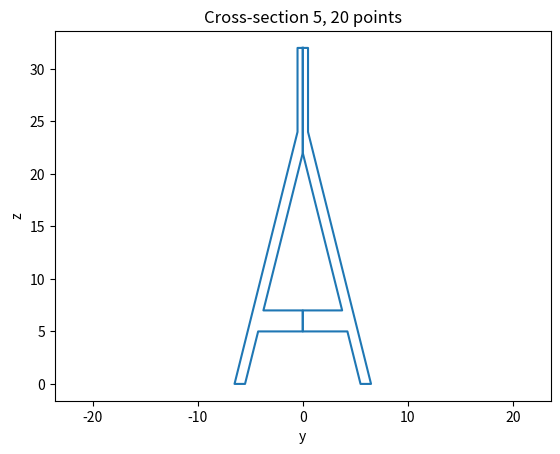
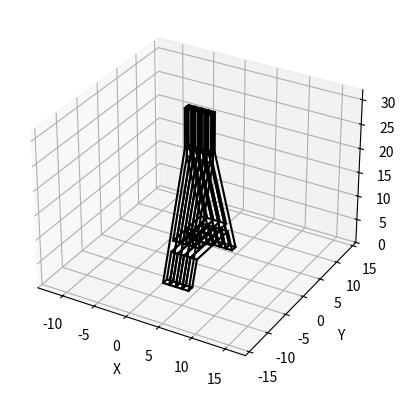

Generate these figures, in order, with matplotlib:
# -*- coding: utf-8 -*-
"""
Created on Sun Apr 17 09:14:17 2022

[redacted]
"""

import numpy as np
import scipy
from scipy.spatial.transform import Rotation as R
from scipy.spatial.transform import Slerp
import matplotlib.pyplot as plt
from mpl_toolkits import mplot3d


class CrossSection:
    """
    define cross section in the local coordinate system
    x is the direction perpendicular to the cross-section
    cross-sections are defined in yz plane
    """

    def __init__(self):
        """
        Member variables:
            C: Accumulative cross-section
            yz: Current cross-section's vertices
        """
        self.C = None
        self.yz = None

    def A_shape_column(self, w_2, h_1, h_2, h_3, h_4, h_5, k, bridge_thick):
        """
        见示意图

        """
        w_1 = (h_1+h_2+h_3)/k
        yz1 = np.array([
            [0, (h_1+h_2+h_3+h_4+h_5)],
            [0, (h_1+h_2+h_3)],
            [h_3/k, (h_1+h_2)],
            [0, (h_1+h_2)],
            [0, h_1],
            [(h_2+h_3)/k, h_1],            
            [w_1, 0],
            [w_1+w_2, 0],
            [(w_1+w_2)-(h_1+h_2+h_3+h_4)/k, (h_1+h_2+h_3+h_4)],
            [(w_1+w_2)-(h_1+h_2+h_3+h_4)/k, (h_1+h_2+h_3+h_4+h_5)]
        ])

        yz2 = np.zeros(yz1.shape)
        yz2[:, 0] = -yz1[:, 0]
        yz2[:, 1] = yz1[:, 1]
        yz = np.concatenate((yz1,yz2), 0)
        bridge_max_width = (h_3-bridge_thick)/k * 2
        self.yz = yz
        self.add_current_section()
        return yz, bridge_max_width, h_5 

    # def rectangle(self, b, h):
    #     """
    #     Create a rectangle cross-section.
    #     Args:
    #         b: Flange length
    #         h: Web length
    #
    #     Returns:
    #         yz: rectangle cross-section's vertices coordinates
    #     """
    #     # Initialize an empty array for four vertices
    #     # Possible absolute value(s) for y
    #     # Possible absolute value(s) for z
    #     yz = np.zeros((4, 2))
    #     y0 = 0.5 * b
    #     z0 = 0.5 * h
    #
    #     # The rows in yz are the coordinates (y,z).
    #     # Begin from the left-bottom corner and add other points counterclockwise
    #     yz[:, 0] = np.array([-y0, y0, y0, -y0])
    #     yz[:, 1] = np.array([-z0, -z0, z0, z0])
    #
    #     # Update self.yz
    #     # Update self.C
    #     self.yz = yz
    #     self.add_current_section()
    #     return yz

    def w_beam(self, b, h, tf, tw):
        """
        Create a W-beam-shape cross-section
        Args:
            b: Flange length
            h: Web length
            tf: Flange thickness
            tw: Web thickness

        Returns:
            yz: W-beam cross-section's vertices coordinates
        """
        # Initialize an empty array for 12 vertices
        # Possible absolute value(s) for y
        # Possible absolute value(s) for z
        yz = np.zeros((12, 2))
        y0, y1 = 0.5 * b, 0.5 * tw
        z0, z1 = 0.5 * h, 0.5 * h - tf

        # The rows in yz are the coordinates (y,z).
        # Begin from the left-bottom corner and add other points counterclockwise
        yz[:, 0] = np.array([-y0, y0, y0, y1, y1, y0, y0, -y0, -y0, -y1, -y1, -y0])
        yz[:, 1] = np.array([-z0, -z0, -z1, -z1, z1, z1, z0, z0, z1, z1, -z1, -z1])

        # Update self.yz
        # Update self.C
        self.yz = yz
        self.add_current_section()
        return yz

    def l_beam(self, b, h, tf, tw):
        """
        Create a L-shape cross-section.
        Args:
            b: Flange length
            h: Web length
            tf: Flange thickness
            tw: Web thickness

        Returns:
            yz: L-beam cross-section's vertices coordinates
        """
        # Initialize an empty array for 12 vertices
        # Possible absolute value(s) for y
        # Possible absolute value(s) for z
        # Assume the initial origin is at the middle of L-beam
        yz = np.zeros((6, 2))
        y0, y1 = 0.5 * b, 0.5 * b - tw
        z0, z1 = 0.5 * h, 0.5 * h - tf

        # Calculate the location of center of mass
        A1, A2 = h*tw, (b-tw)*tf
        c1, c2 = np.array([-y0+tw/2, 0]), np.array([tw/2, -z0+tf/2])
        c = (A1*c1+A2*c2)/(A1+A2)

        # The rows in yz are the coordinates (y,z).
        # Begin from the left-bottom corner and add other points counterclockwise
        yz[:, 0] = np.array([-y0, y0, y0, -y1, -y1, -y0]) - c[0]
        yz[:, 1] = np.array([-z0, -z0, -z1, -z1, z0, z0]) - c[1]
        self.yz = yz
        self.add_current_section()
        return yz

    def wt_beam(self, b, h, tf, tw):
        """
        Create a T-shape cross-section.
        Args:
            b: Flange length
            h: Web length
            tf: Flange thickness
            tw: Web thickness

        Returns:
            yz: WT-beam cross-section's vertices coordinates
        """
        # Initialize an empty array for 8 vertices
        # Possible absolute value(s) for y
        # Possible absolute value(s) for z
        # Assume the initial origin is at the middle of WT-beam
        yz = np.zeros((8, 2))
        y0, y1 = 0.5 * b, 0.5 * tw
        z0, z1 = 0.5 * h, 0.5 * h - tf

        # Calculate the location of center of mass
        A1, A2 = b*tf, (h-tf)*tw
        c_z1, c_z2 = -z0+tf/2, tw/2
        c_z = (A1*c_z1 + A2*c_z2)/(A1+A2)

        # The rows in yz are the coordinates (y,z).
        # Begin from the left-bottom corner and add other points counterclockwise
        yz[:, 0] = np.array([-y0, y0, y0, y1, y1, -y1, -y1, -y0])
        yz[:, 1] = np.array([-z0, -z0, -z1, -z1, z0, z0, -z1, -z1]) - c_z
        self.yz = yz
        self.add_current_section()
        return yz

    def double_l_beam(self, b, h, tf, tw, d):
        """
        Create a 2L-beams cross-section.
        Args:
            b: Flange length
            h: Web length
            tf: Flange thickness
            tw: Web thickness
            d: Distance between two L-beams

        Returns:
            yz: 2L-beam cross-section's vertices coordinates
        """
        # Initialize an empty array for 12 vertices, 6 for each L-beam
        # Possible absolute value(s) for y
        # Possible absolute value(s) for z
        # Assume the initial origin is at the middle of 2L-beam
        yz = np.zeros((12, 2))
        y0, y1, y2 = 0.5 * d, 0.5 * d + b, 0.5 * d + tw
        z0, z1 = 0.5 * h, 0.5 * h - tf

        # Calculate the location of center of mass
        A1, A2 = h * tw, (b - tw) * tf
        c_z1, c_z2 = 0, -z0 + tf / 2
        c_z = (A1 * c_z1 + A2 * c_z2) / (A1 + A2)

        # The rows in yz are the coordinates (y,z)
        # The first half begins from the left-bottom corner and add other points counterclockwise
        # The second half and the first half are symmetric about the z axis
        yz[:, 0] = np.array([-y1, -y0, -y0, -y2, -y2, -y1, y1, y0, y0, y2, y2, y1])
        yz[:, 1] = np.array([-z0, -z0, z0, z0, -z1, -z1, -z0, -z0, z0, z0, -z1, -z1]) - c_z
        self.yz = yz
        self.add_current_section()
        return yz

    def hss_beam(self, b, h, w):
        """
        Create a square hollow structural(HSS) beam cross-section.
        Args:
            b: Flange length
            h: Web length
            w: Width

        Returns:
            yz: HSS-beam cross-section's vertices coordinates
        """
        # Initialize an empty array for 8 vertices, 4 for inside and outside rectangles
        # Possible absolute value(s) for y
        # Possible absolute value(s) for z
        yz = np.zeros((8, 2))
        y0, y1 = b/2, b/2 - w
        z0, z1 = h/2, h/2 - w

        # The rows in yz are the coordinates (y,z).
        # Begin from the left-bottom corner and add other points counterclockwise
        yz[:, 0] = np.array([-y0, y0, y0, -y0, -y1, y1, y1, -y1])
        yz[:, 1] = np.array([-z0, -z0, z0, z0, -z1, -z1, z1, z1])
        self.yz = yz
        self.add_current_section()
        return yz

    def pipe(self, r, w=0, inner=True, n=100):
        """
        Create a pipe cross-section.
        Args:
            r: Outer radius
            w: Width
            inner: Boolean
                Inner==True, create mesh for the inner side of the cross-section
                Inner==False, create outside only
            n: Number of points on circle

        Returns:
            yz: Pipe cross-section's vertices coordinates
        """
        # Initialize angles between 0 to 2*pi
        theta = np.linspace(0, 2 * np.pi, n)

        if inner:
            yz = np.zeros((2 * n, 2))
            # Create the ring's coordinates
            yz[:, 0] = np.hstack([r * np.cos(theta), (r - w) * np.cos(theta)])
            yz[:, 1] = np.hstack([r * np.sin(theta), (r - w) * np.sin(theta)])
        else:
            yz = np.zeros((n, 2))
            # Create the circle's coordinates
            yz[:, 0] = r * np.cos(theta)
            yz[:, 1] = r * np.sin(theta)

        self.yz = yz
        self.add_current_section()
        return yz

    def add_current_section(self):
        """
        Update self.C by adding the current section
        """
        # Reshape yz from 2D to 3D.
        yz = self.yz.reshape((1, self.yz.shape[0], self.yz.shape[1]))
        if self.C is None:
            self.C = yz
        else:
            # Add the current section to C along axis = 0.
            self.C = np.concatenate((self.C, yz), 0)

    def show(self, double=False):
        """
        Plot the current cross-section of given class
        Args:
            double: Boolean
                when double == True, there are two graphics in a figure

        Returns:
            The cross-section view of the class
        """
        # m is the number of vertices
        m = self.yz.shape[0]
        half_m = int(m/2)
        plt.figure()

        # idx is a 1D numpy array represents the index of points with shape (n,) with value [0, ..., n-1, 0]
        # n is the number of vertices in an individual graphic
        # The figure connect the vertices sequentially, and connect the last point to the first
        if double:
            idx = np.mod(np.arange(half_m + 1), half_m)
            plt.plot(self.yz[idx, 0], self.yz[idx, 1])
            plt.plot(self.yz[idx+half_m, 0], self.yz[idx+half_m, 1], color='#1f77b4')
        else:
            idx = np.mod(np.arange(m + 1), m)
            plt.plot(self.yz[idx, 0], self.yz[idx, 1])

        plt.xlabel('y')
        plt.ylabel('z')
        plt.axis('equal')
        plt.title("Cross-section {:d}, {:d} points".format(self.C.shape[0], self.C.shape[1]))
        plt.show()


class AShapeColumn(CrossSection):

    def setShape(self, w_2, h_1, h_2, h_3, h_4, h_5, k, bridge_thick):
        """
        见示意图

        """
        w_1 = (h_1+h_2+h_3)/k
        yz1 = np.array([
            [0, (h_1+h_2+h_3+h_4+h_5)],
            [0, (h_1+h_2+h_3)],
            [h_3/k, (h_1+h_2)],
            [0, (h_1+h_2)],
            [0, h_1],
            [(h_2+h_3)/k, h_1],
            [w_1, 0],
            [w_1+w_2, 0],
            [(w_1+w_2)-(h_1+h_2+h_3+h_4)/k, (h_1+h_2+h_3+h_4)],
            [(w_1+w_2)-(h_1+h_2+h_3+h_4)/k, (h_1+h_2+h_3+h_4+h_5)]
        ])

        yz2 = np.zeros(yz1.shape)
        yz2[:, 0] = -yz1[:, 0]
        yz2[:, 1] = yz1[:, 1]
        yz = np.concatenate((yz1,yz2), 0)
        bridge_max_width = (h_3-bridge_thick)/k * 2
        self.yz = yz
        self.add_current_section()

        return yz, bridge_max_width, h_5


class Rectangle(CrossSection):
    def setShape(self, b, h, h2):
        """
        b - width
        h - height on the top of deck or the height of the columns
        h2 - thickness of the deck
        """
        yz = np.array([
            [-0.5*b,h-h2],
            [0.5*b,h-h2],
            [0.5*b,h],
            [-0.5*b,h]
        ])
        self.yz = yz
        self.add_current_section()
        return yz


class Circle(CrossSection):
    def setShape(self, radius_circle):
        """
        radius_circle - generate a circle
        """
        alpha = np.linspace(0, 2 * np.pi, 50)
        x = np.array(np.cos(alpha)) * radius_circle
        y = np.array(np.sin(alpha)) * radius_circle
        yz = np.zeros((len(x), 2))
        yz[:, 0] = x
        yz[:, 1] = y
        yz = np.delete(yz, -1, axis=0).round(2)
        self.yz = yz
        self.add_current_section()
        return yz


class Member:
    def __init__(self, C, t=None, quat=None):
        """

        Args:
            C: The accumulative cross-section got from an CrossSection instance
            t: Translation of the cross-sections
            quat: Rotation in quaternion of the cross-sections

        Member variables:
            n: Number of cross-sections in the instance
            npts: Vertices number of one cross-section
            t: Translation of the cross-sections
            r: Rotation instance
            v: list of three-tuples (vertices) represented the coordinates in 3D
            f: list of faces
        """
        self.n = C.shape[0]
        self.npts = C.shape[1]
        if t is None:
            t = np.zeros((self.n, 3))
            t[:, 0] = np.arange(self.n)
        self.t = t

        if quat is None:
            quat = np.zeros((self.n, 4))
            quat[:, 3] = 1.  # quaternion is (x,y,z,w)
        self.r = R.from_quat(quat)

        self.v = []
        self.f = []

        xyz = np.zeros((self.npts, 3))
        for i in range(self.n):
            xyz[:, 1:] = C[i, :, :]
            c = self.r[i].apply(xyz) + self.t[np.zeros(self.npts, dtype=int) + i, :]
            self.v = self.v + [(c[k, 0], c[k, 1], c[k, 2]) for k in range(self.npts)]
            if i > 0:
                m = self.npts * (i - 1)
                idx1 = np.arange(m, m + self.npts)
                idx2 = np.arange(m + self.npts, m + 2 * self.npts)
                self.f = self.f + [(idx1[k], idx1[np.mod(k + 1, self.npts)], idx2[np.mod(k + 1, self.npts)], idx2[k])
                                   for k in range(self.npts)]

    def show(self):
        v = np.array(self.v)
        plt.figure()
        ax = plt.axes(projection='3d')
        for f in self.f:
            idxv = np.array(f)
            ax.plot3D(v[idxv, 0], v[idxv, 1], v[idxv, 2], 'k')

        vmin = v.min(0)
        vmax = v.max(0)
        ctr = (vmin + vmax) / 2.
        half = (vmax - vmin).max() / 2.
        ax.set_xlim((ctr[0] - half, ctr[0] + half))
        ax.set_ylim((ctr[1] - half, ctr[1] + half))
        ax.set_zlim((ctr[2] - half, ctr[2] + half))
        ax.set_xlabel('X')
        ax.set_ylabel('Y')
        ax.set_zlabel('Z')
        plt.show()


if __name__ == "__main__":
    cs = CrossSection()
    n = 5
    # create constant rectangular cross section
    for i in range(n):
        # cs.wt_beam(1.0, 1.0, 0.1, 0.1)
        cs.A_shape_column(1,5,2,15,2,8,4,2)
        # cs.hss_beam(1, 1, 0.2)
        # cs.pipe(3, 1)
    # cs.show()
    cs.show(double=True)

    # define arbitrary cross-sectional translation and rotation
    t = np.zeros((n, 3))
    t[:, 0] = np.arange(n)
    a = 1.5
    omega = np.pi / (n - 1)
    #t[:, 2] = np.sin(omega * np.arange(n)) * a
    rotvec = np.zeros((n, 3))
    rotvec[:, 1] = -np.arctan(omega * a * np.cos(omega * np.arange(n)))
    Rot = R.from_rotvec(rotvec)

    #m = Member(cs.C, t, Rot.as_quat())
    m = Member(cs.C, t, None)
    m.show()
